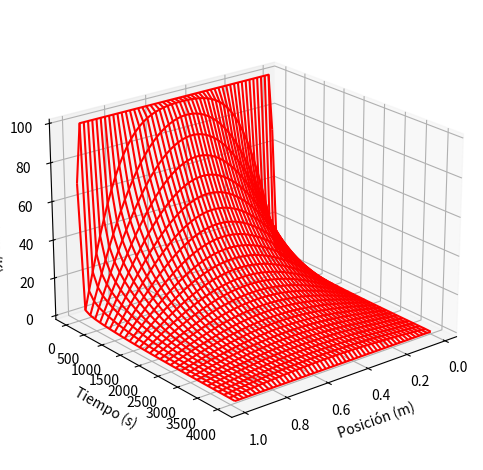
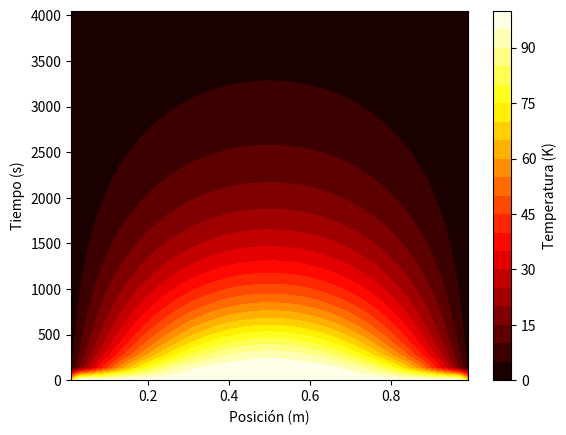
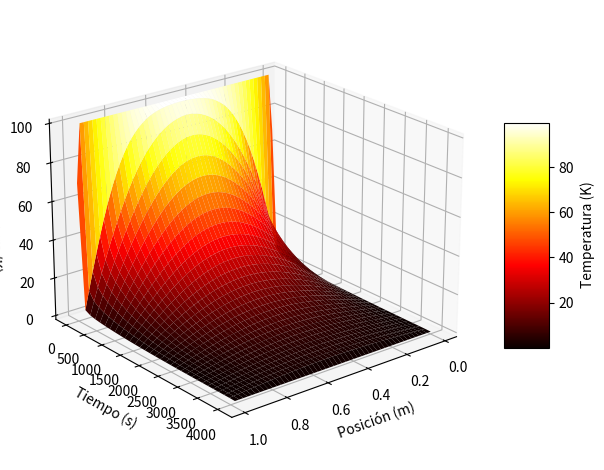
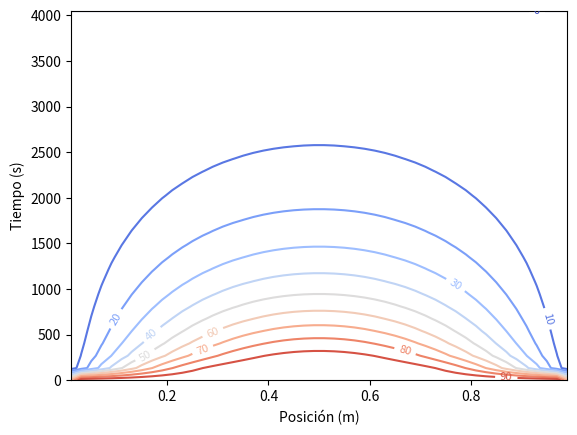
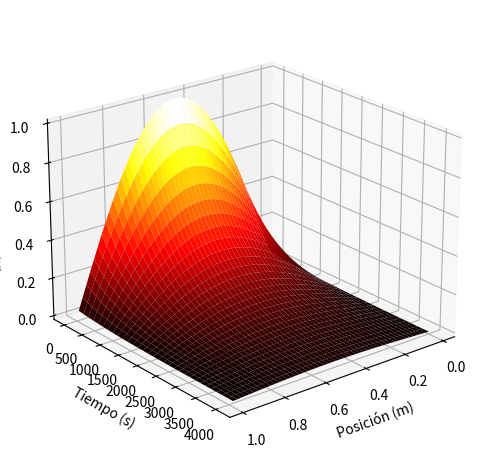
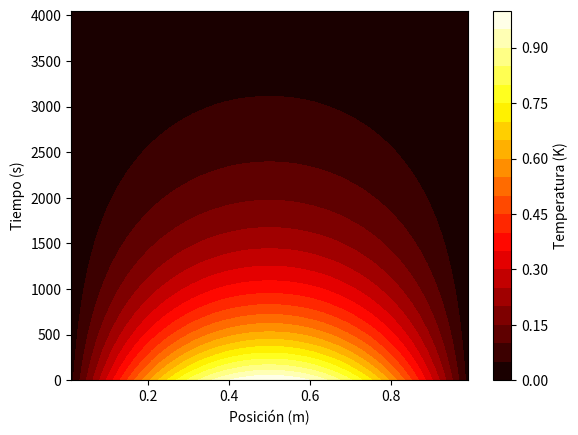

Reproduce these figures in Python, in order.
import numpy as np
import matplotlib.pyplot as plt
from mpl_toolkits.mplot3d import Axes3D

class heatEquation:
    def __init__(self, KAPPA, SPH, RHO, stepFactor):
        # Parámetros dados
        self.stepFactor = stepFactor
        self.L = 1.0  # Longitud de la barra en metros
        self.Nx = 101  # Número de divisiones espaciales (100 divisiones más un extremo)
        self.Dx = self.L / (self.Nx - 1)  # Tamaño del paso espacial
        self.KAPPA = KAPPA  # Conductividad térmica en W/(m K)
        self.SPH = SPH  # Calor específico en J/(kg K)
        self.RHO = RHO  # Densidad en kg/m^3
        self.Dt = 0.3 * (self.SPH * self.RHO * self.Dx * self.Dx) / self.KAPPA  # Paso temporal para estabilidad
        self.Tpl = np.zeros((self.Nx, 31))  # Matriz para guardar temperaturas en diferentes momentos
        self.T = np.zeros((self.Nx, 2))  # Temperatura en cada punto espacial para dos tiempos (presente y pasado)

    def calculate(self):
        # Constante para el cálculo de diferencias finitas
        const = (self.KAPPA / (self.SPH * self.RHO)) * (self.Dt / (self.Dx * self.Dx))
        print(f"Constante calculada: {const} (debería ser <= 0.5 para estabilidad)")

        # Inicialización de la matriz de temperatura
        for i in range(1, self.Nx - 1):
            self.T[i, 0] = 100  # Inicializar con 100 K en el interior de la barra
        self.T[0, 0] = self.T[0, 1] = 0  # Extremo izquierdo a 0 K
        self.T[self.Nx - 1, 0] = self.T[self.Nx - 1, 1] = 0  # Extremo derecho a 0 K

        # Proceso iterativo para resolver la ecuación de calor
        m = 0  # Contador para filas, una cada 450 pasos de tiempo
        for t in range(1, int(self.stepFactor * 1000 * 0.9 / self.Dt)):
            for i in range(1, self.Nx - 1):
                self.T[i, 1] = self.T[i, 0] + const * (self.T[i + 1, 0] + self.T[i - 1, 0] - 2 * self.T[i, 0])

            # Guardar los resultados cada 450 pasos de tiempo o en el primer paso
            if t % (self.stepFactor * 100) == 0 or t == 1:
                for i in range(1, self.Nx - 1, 2):  # Guardar solo cada segundo punto para reducir la cantidad de datos
                    self.Tpl[i, m] = self.T[i, 1]
                m += 1

            # Actualizar los valores de temperatura para el siguiente paso de tiempo
            for i in range(1, self.Nx - 1):
                self.T[i, 0] = self.T[i, 1]

    def plotting(self):
        # Crear una malla para graficar
        x = np.linspace(0, self.L, self.Nx)[1::2]  # Posiciones espaciales, solo cada segundo punto
        y = np.linspace(0, int(self.stepFactor * 1000 * 0.9 / self.Dt) * self.Dt, 31)  # Tiempos seleccionados
        X, Y = np.meshgrid(x, y)  # Crear malla de posición y tiempo
        Z = self.Tpl[1::2, :].T  # Matriz de temperatura transpuesta para la gráfica

        # Graficar superficie de temperatura en función de posición y tiempo
        fig = plt.figure()
        ax = fig.add_subplot(111, projection='3d')
        ax.plot_wireframe(X, Y, Z, color='r')
        ax.set_xlabel('Posición (m)')
        ax.set_ylabel('Tiempo (s)')
        ax.set_zlabel('Temperatura (K)')
        fig.tight_layout()
        ax.view_init(elev=22, azim=51)
        plt.savefig('sistemaA\Mapa3D.png', dpi=300)
        plt.show()

        # Graficar mapa de calor 2D de posición vs tiempo
        plt.figure()
        plt.contourf(X, Y, Z, 20, cmap='hot')
        plt.colorbar(label='Temperatura (K)')
        plt.xlabel('Posición (m)')
        plt.ylabel('Tiempo (s)')
        #plt.title('Mapa de calor de temperatura')
        fig.tight_layout()
        plt.savefig('sistemaA\MapaCalor2D.png', dpi=300)
        plt.show()

        # Graficar superficie de temperatura en función de posición y tiempo con mapa de calor 3D
        fig = plt.figure()
        ax = fig.add_subplot(111, projection='3d')
        heatmap = ax.plot_surface(X, Y, Z, cmap='hot', edgecolor='none')
        fig.colorbar(heatmap, ax=ax, shrink=0.5, aspect=5, label='Temperatura (K)')
        ax.set_xlabel('Posición (m)')
        ax.set_ylabel('Tiempo (s)')
        ax.set_zlabel('Temperatura (K)')
        #plt.title('Mapa de calor 3D de la temperatura')
        fig.tight_layout()
        ax.view_init(elev=22, azim=51)
        plt.savefig("sistemaA\MapaCalor3D.png", dpi=300)
        plt.show()

        # Gráfica de contornos (isotermas)
        plt.figure()
        cp = plt.contour(X, Y, Z, levels=10, cmap='coolwarm')
        plt.clabel(cp, inline=True, fontsize=8)
        plt.xlabel('Posición (m)')
        plt.ylabel('Tiempo (s)')
        #plt.title('Isotermas de temperatura')
        fig.tight_layout()
        plt.savefig("sistemaA\Isoterma2D.png", dpi=300)
        plt.show()

    def plot_theoretical_solution(self):
        # Crear malla para la solución teórica
        x = np.linspace(0, self.L, self.Nx)[1::2]  # Posiciones espaciales
        y = np.linspace(0, int(self.stepFactor * 1000 * 0.9 / self.Dt) * self.Dt, 31)  # Tiempos seleccionados
        X, Y = np.meshgrid(x, y)

        # Calcular la solución teórica en cada punto (x, t)
        Z_theoretical = np.sin((np.pi * X) / self.L) * np.exp((-np.pi ** 2 * self.KAPPA * Y) / (self.L ** 2 * self.RHO * self.SPH))

        # Graficar la solución teórica en una superficie 3D
        fig = plt.figure()
        ax = fig.add_subplot(111, projection='3d')
        ax.plot_surface(X, Y, Z_theoretical, cmap='hot', edgecolor='none')
        ax.set_xlabel('Posición (m)')
        ax.set_ylabel('Tiempo (s)')
        ax.set_zlabel('Temperatura (K)')
        #plt.title('Solución teórica de la temperatura')
        fig.tight_layout()
        ax.view_init(elev=22, azim=51)
        plt.savefig('sistemaA\Mapa3D_Teorico.png', dpi=300)
        plt.show()

        # Graficar mapa de calor 2D de la solución teórica
        plt.figure()
        plt.contourf(X, Y, Z_theoretical, 20, cmap='hot')
        plt.colorbar(label='Temperatura (K)')
        plt.xlabel('Posición (m)')
        plt.ylabel('Tiempo (s)')
        #plt.title('Mapa de calor teórico de la temperatura')
        fig.tight_layout()
        plt.savefig('sistemaA\Mapa2D_Teorico.png', dpi=300)
        plt.show()

    def plot_relative_error(self):
        # Calcular el valor teórico en t = 1000 segundos
        x = np.linspace(0, self.L, self.Nx)[1::2]
        T_theoretical = np.sin((np.pi * x) / self.L) * np.exp((-np.pi ** 2 * self.KAPPA * 1000) / (self.L ** 2 * self.RHO * self.SPH))

        # Obtener el valor numérico en t = 1000 segundos de la matriz Tpl
        T_numerical = self.Tpl[1::2, -1]

        # Calcular el error relativo
        relative_error = np.abs((T_numerical - T_theoretical) / T_theoretical) * 100

        # Graficar el error relativo
        plt.figure()
        plt.plot(x, relative_error, 'b-', label="Error relativo (%)")
        plt.xlabel("Posición (m)")
        plt.ylabel("Error relativo (%)")
        plt.title("Error relativo en t = 1000 segundos")
        plt.legend()
        plt.grid(True)
        plt.savefig("ErrorRelativo.png", dpi=300)
        plt.show()

# Crear instancia y calcular la ecuación de calor para el aluminio
barraAl = heatEquation(237, 900, 2700, 4.5)
barraAl.calculate()
barraAl.plotting()
barraAl.plot_theoretical_solution()
